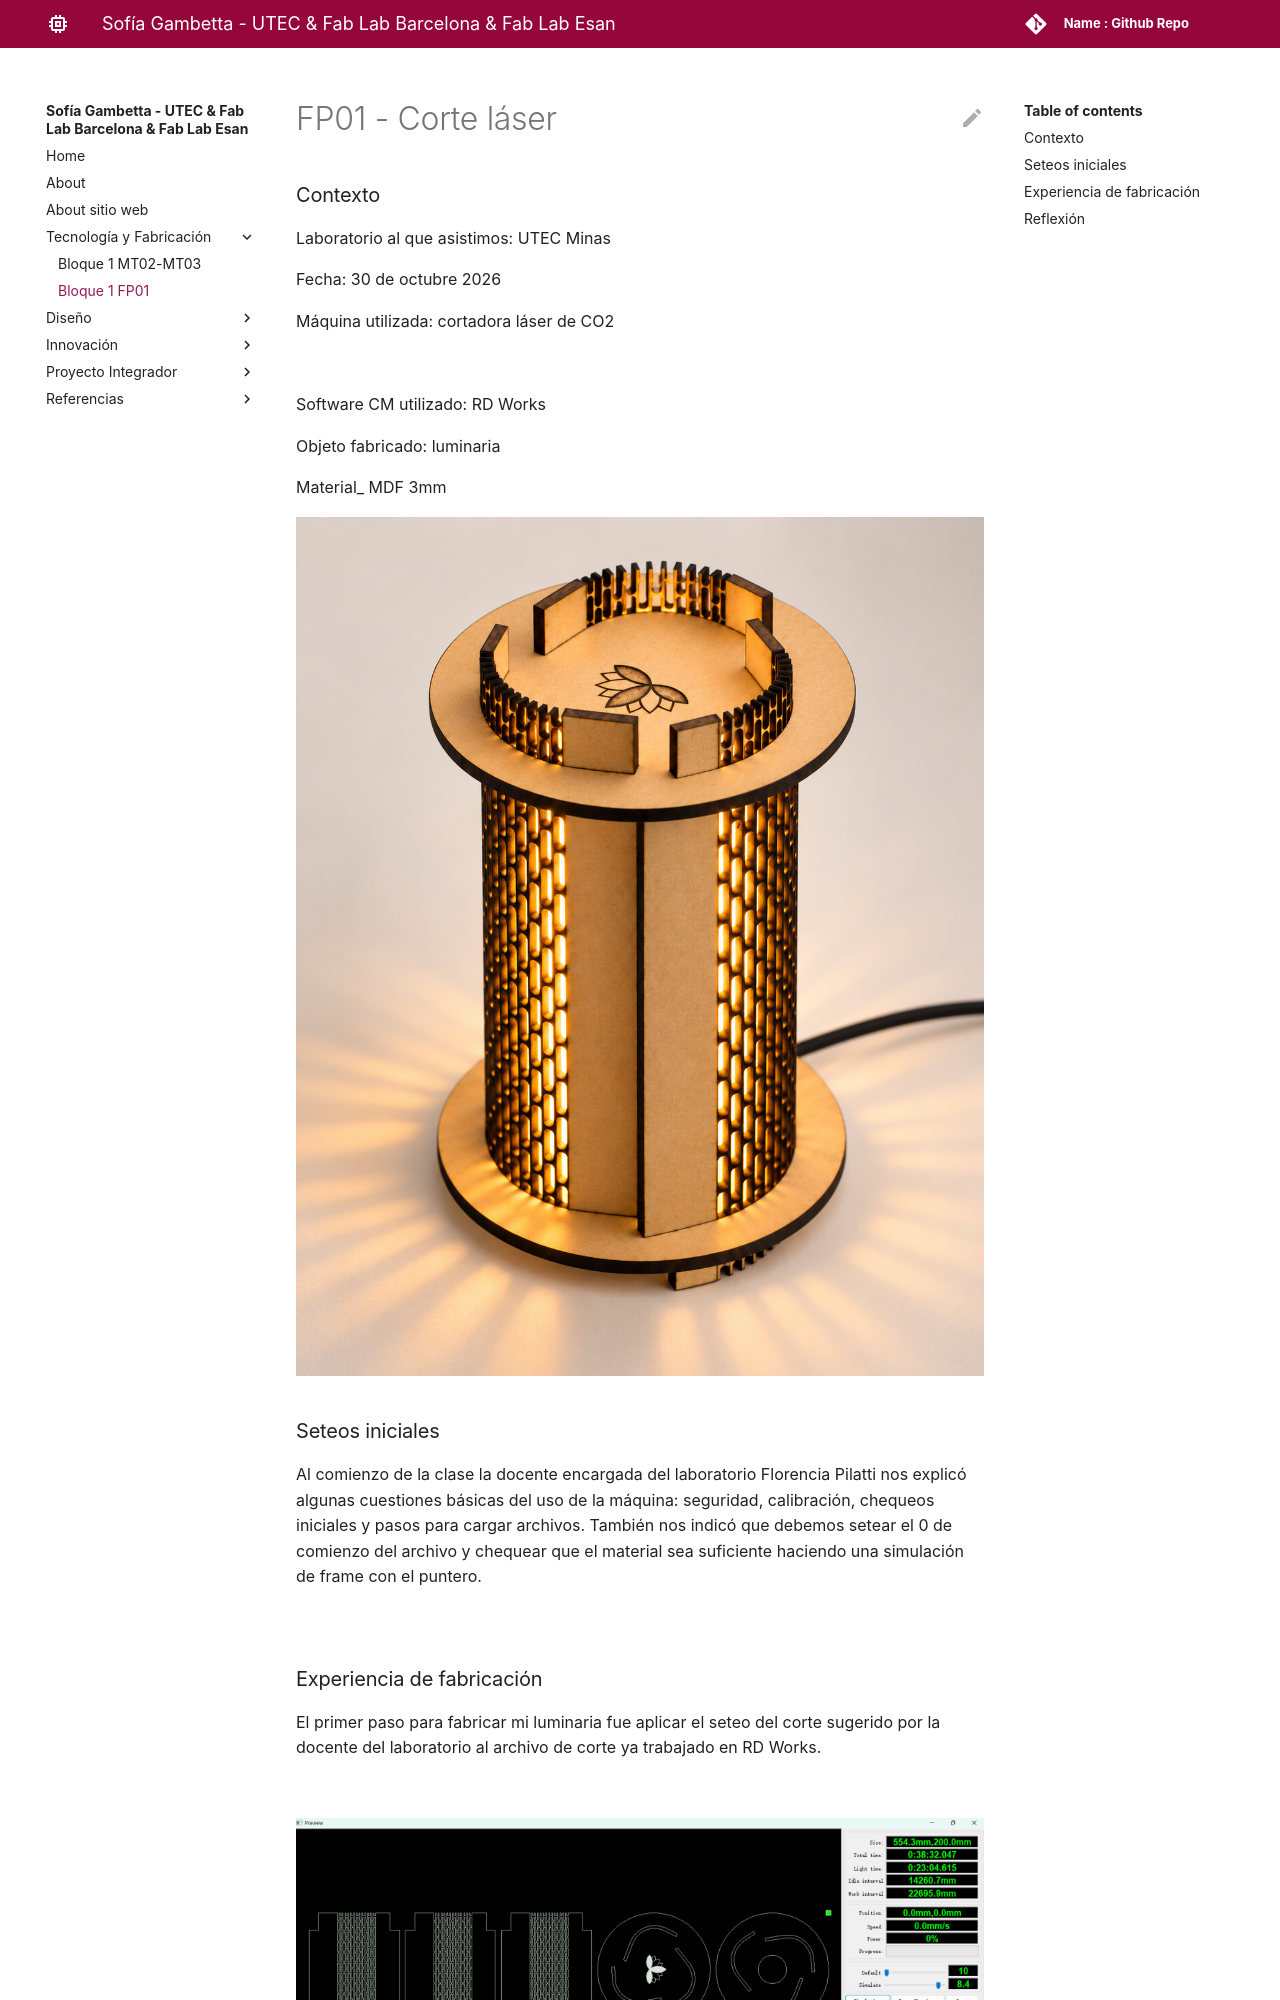

repository: sogambetta/sofia_gambetta · page: tecnicos/fp01/index.html · generator: mkdocs

---
hide:
    - toc
---
# FP01 - Corte láser

### Contexto

Laboratorio al que asistimos: UTEC Minas

Fecha: 30 de octubre 2026

Máquina utilizada: cortadora láser de CO2

![](../images/FP01_laser/maquina.jpeg)

Software CM utilizado: RD Works

Objeto fabricado: luminaria

Material_ MDF 3mm

![](../images/FP01_laser/diseño.png)

### Seteos iniciales

Al comienzo de la clase la docente encargada del laboratorio Florencia Pilatti nos explicó algunas cuestiones básicas del uso de la máquina: seguridad, calibración, chequeos iniciales y pasos para cargar archivos. También nos indicó que debemos setear el 0 de comienzo del archivo y chequear que el material sea suficiente haciendo una simulación de frame con el puntero.

![](../images/FP01_laser/calibracion.jpeg)
![](../images/FP01_laser/display.jpeg)
